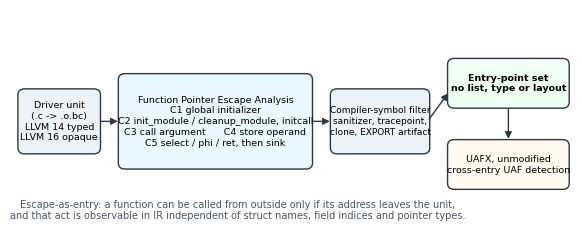
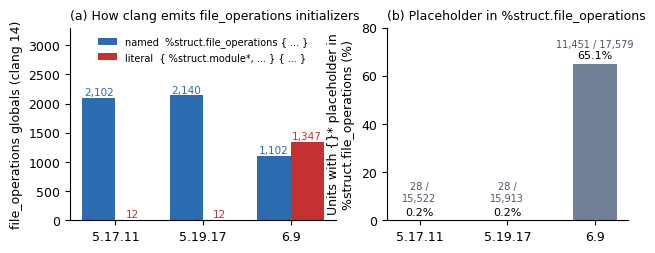

Generate these figures, in order, with matplotlib: (Note: this script raises an exception after producing the figures.)
"""Batch generation of the paper figures: fig1 overview, fig3 literal/placeholder, fig4 offset
heatmap, fig5 UAFX per-kind trend, fig6 subsystem share, fig7 per-stratum precision.

Inputs: $FPEA_HOME/epi_regfn/handler_offset.json and version_results / subsystem_ratio /
metrics .json in $FPEA_HOME/fpea_gt/final (metrics.json is written by derive_results.py and
copied there by run_all.sh derive; fig7 draws its per-stratum and weighted precisions).
fig4 is sized for one column of the two-column manuscript (3.3 in wide), the others for two.
Output: figures/<name>.{pdf,png,svg} (DejaVu font, compressed) + figures/ascii/<name>.pdf
(core fonts, uncompressed, pure ASCII, for text upload to Drive).
Invoked as `python3 fig_all.py` (pdf/png/svg) and `python3 fig_all.py ascii` (ascii pdf).
"""
import json
import math
import os
import sys
import matplotlib

# roots of the original measurement layout (set by env.sh: FPEA_HOME, FPEA_TMP, FPEA_WORK; on the
# measurement server they were the home directory, /tmp and the session scratchpad)
HOME_ROOT = os.environ.get('FPEA_HOME') or os.path.expanduser('~')
TMP_ROOT = os.environ.get('FPEA_TMP', '/tmp')
matplotlib.use('Agg')
import matplotlib.pyplot as plt  # noqa: E402
from matplotlib.patches import FancyBboxPatch, FancyArrowPatch  # noqa: E402

F = f'{HOME_ROOT}/fpea_gt/final'
OUT = f'{F}/figures'
HANDLER_OFFSET_JSON = f'{HOME_ROOT}/epi_regfn/handler_offset.json'
ASCII = len(sys.argv) > 1 and sys.argv[1] == 'ascii'
VERS = ['5.17.11', '5.19.17', '6.9', '7.1.4']
HEADER_VERS = ['5.17', '5.19', '6.9', '7.1']

# fig3 data: named vs literal file_operations globals and units with a {} placeholder
# (counts / unit totals per version, from literal_struct_scan / placeholder_scan)
NAMED = [2102, 2140, 1102]
LITERAL = [12, 12, 1347]
PLACEHOLDER_PCT = [28/15522*100, 28/15913*100, 11451/17579*100]
# fig4 rows: (struct, handler) whose field index is shown
OFFSET_ROWS = [
    ('file_operations', 'llseek'), ('file_operations', 'read'), ('file_operations', 'write'),
    ('file_operations', 'unlocked_ioctl'), ('file_operations', 'compat_ioctl'),
    ('file_operations', 'mmap'), ('file_operations', 'open'), ('file_operations', 'release'),
    ('pci_driver', 'probe'), ('pci_driver', 'remove'), ('pci_driver', 'suspend'),
    ('pci_driver', 'resume'), ('pci_driver', 'shutdown'), ('pci_driver', 'err_handler'),
    ('net_device_ops', 'ndo_open'), ('net_device_ops', 'ndo_validate_addr'),
    ('block_device_operations', 'rw_page'), ('platform_driver', 'probe'),
    ('platform_driver', 'remove'), ('device_driver', 'probe'),
]
# fig5: UAFX rule kinds, legend labels and colours
KINDS = ['READ_HDR', 'WRITE_HDR', 'MY_IOCTL', 'IOCTL_CAND', 'INT_HANDLER_T']
KIND_LABEL = {'READ_HDR': 'READ_HDR (name+index)', 'WRITE_HDR': 'WRITE_HDR (name+index)',
              'MY_IOCTL': 'MY_IOCTL (name+index)', 'IOCTL_CAND': 'IOCTL_CAND (signature)',
              'INT_HANDLER_T': 'INT_HANDLER_T (signature)'}
KIND_COLOR = {'READ_HDR': '#c53030', 'WRITE_HDR': '#dd6b20', 'MY_IOCTL': '#b7791f',
              'IOCTL_CAND': '#718096', 'INT_HANDLER_T': '#2b6cb0'}
# fig6: overall entry-point share of all drivers (entry points / defined functions)
ALL_DRIVERS_RATIO = 129967/242823*100
# fig7: strata in display order
STRATA = ['C1', 'C4only', 'C3', 'C5']


def setup_rcparams():
    if ASCII:
        plt.rcParams.update({'font.family': 'Helvetica', 'pdf.use14corefonts': True,
                             'pdf.compression': 0})
    else:
        plt.rcParams.update({'font.family': 'DejaVu Sans'})
    plt.rcParams.update({'font.size': 9, 'axes.spines.top': False, 'axes.spines.right': False})


def save(fig, name):
    """Save a figure: pdf/png/svg, or (ascii mode) a pure-ASCII uncompressed pdf."""
    if ASCII:
        p = f'{OUT}/ascii/{name}.pdf'
        fig.savefig(p, bbox_inches='tight')
        b = bytearray(open(p, 'rb').read())
        # replace the 4-byte binary comment on line 2 with ASCII of the same length to obtain
        # a pure-ASCII PDF (xref offsets unchanged)
        for k in range(len(b)):
            if b[k] >= 128:
                b[k] = ord('z')
        with open(p, 'wb') as fp:
            fp.write(b)
    else:
        for ext in ('pdf', 'png', 'svg'):
            fig.savefig(f'{OUT}/{name}.{ext}', dpi=300, bbox_inches='tight')
    plt.close(fig)


# ---------- fig1: overview ----------
def box(ax, x, y, w, h, text, fc='#edf2f7', ec='#2d3748', fs=8, bold=False):
    ax.add_patch(FancyBboxPatch((x, y), w, h, boxstyle='round,pad=0.4,rounding_size=1.2',
                                fc=fc, ec=ec, lw=1))
    ax.text(x+w/2, y+h/2, text, ha='center', va='center', fontsize=fs,
            fontweight='bold' if bold else 'normal', linespacing=1.25)


def arrow(ax, x1, y1, x2, y2):
    ax.add_patch(FancyArrowPatch((x1, y1), (x2, y2), arrowstyle='-|>', mutation_scale=10, lw=1,
                                 color='#2d3748'))


def fig1_overview():
    fig, ax = plt.subplots(figsize=(7.2, 2.9))
    ax.axis('off')
    ax.set_xlim(0, 100)
    ax.set_ylim(0, 44)
    box(ax, 1, 16, 14, 12, 'Driver unit\n(.c -> .o.bc)\nLLVM 14 typed\nLLVM 16 opaque', fs=6.8)
    box(ax, 19, 13, 34, 18, 'Function Pointer Escape Analysis\nC1 global initializer\n'
        'C2 init_module / cleanup_module, initcall\nC3 call argument      C4 store operand\n'
        'C5 select / phi / ret, then sink', fc='#ebf8ff', fs=6.8)
    box(ax, 57, 16, 17, 12,
        'Compiler-symbol filter\nsanitizer, tracepoint,\nclone, EXPORT artifact', fs=6.5)
    box(ax, 78, 25, 21, 9, 'Entry-point set\nno list, type or layout', fc='#f0fff4', fs=6.8,
        bold=True)
    box(ax, 78, 9, 21, 9, 'UAFX, unmodified\ncross-entry UAF detection', fc='#fffaf0', fs=6.8)
    arrow(ax, 15, 22, 19, 22)
    arrow(ax, 53, 22, 57, 22)
    arrow(ax, 74, 22, 78, 28)
    arrow(ax, 88.5, 25, 88.5, 18)
    ax.text(40, 4.5, 'Escape-as-entry: a function can be called from outside only if its address '
            'leaves the unit,\nand that act is observable in IR independent of struct names, '
            'field indices and pointer types.', ha='center', va='center', fontsize=7,
            color='#4a5568')
    save(fig, 'fig1_overview')


# ---------- fig3: named vs literal + placeholder units ----------
def fig3_literal_struct():
    named = NAMED
    lit = LITERAL
    ph = PLACEHOLDER_PCT
    fig, (a, b) = plt.subplots(1, 2, figsize=(7.2, 2.5), gridspec_kw=dict(width_ratios=[1.1, 1]))
    x = range(3)
    w = 0.38
    vs = VERS[:3]
    a.bar([i-w/2 for i in x], named, w, color='#2b6cb0',
          label='named  %struct.file_operations { ... }')
    a.bar([i+w/2 for i in x], lit, w, color='#c53030',
          label='literal  { %struct.module*, ... } { ... }')
    for i in x:
        a.text(i-w/2, named[i]+40, f'{named[i]:,}', ha='center', fontsize=7.5, color='#2b6cb0')
        a.text(i+w/2, lit[i]+40, f'{lit[i]:,}', ha='center', fontsize=7.5, color='#c53030')
    a.set_xticks(list(x))
    a.set_xticklabels(vs)
    a.set_ylim(0, 3300)
    a.set_ylabel('file_operations globals (clang 14)')
    a.legend(frameon=False, fontsize=7, loc='upper center', ncol=1)
    a.set_title('(a) How clang emits file_operations initializers', fontsize=9, loc='left')
    b.bar(list(x), ph, 0.5, color='#718096')
    for i in x:
        b.text(i, ph[i]+2, f'{ph[i]:.1f}%', ha='center', fontsize=8)
    b.set_xticks(list(x))
    b.set_xticklabels(vs)
    b.set_ylim(0, 80)
    b.set_ylabel('Units with {}* placeholder in\n%struct.file_operations (%)')
    b.set_title('(b) Placeholder in %struct.file_operations', fontsize=9, loc='left')
    b.text(0, 8, '28 /\n15,522', ha='center', fontsize=7, color='#4a5568')
    b.text(1, 8, '28 /\n15,913', ha='center', fontsize=7, color='#4a5568')
    b.text(2, 72, '11,451 / 17,579', ha='center', fontsize=7, color='#4a5568')
    save(fig, 'fig3_literal_struct')


# ---------- fig4: handler offset heatmap ----------
def fig4_offset_drift():
    H = json.load(open(HANDLER_OFFSET_JSON))
    rows = OFFSET_ROWS
    hv = HEADER_VERS
    M = [[(H[s][v].index(f) if f in H[s][v] else None) for v in hv] for s, f in rows]
    # one column of the two-column manuscript: 3.3 in including the row labels (~1.5 in)
    fig, ax = plt.subplots(figsize=(1.75, 4.3))
    base = [r[0] for r in M]
    for i, r in enumerate(M):
        for j, v in enumerate(r):
            if v is None:
                col = '#e2e8f0'
                t = 'gone'
            elif v == base[i]:
                col = '#c6f6d5'
                t = str(v)
            else:
                col = '#fed7d7'
                t = f'{v}'
            ax.add_patch(plt.Rectangle((j, len(M)-1-i), 1, 1, fc=col, ec='white'))
            ax.text(j+0.5, len(M)-1-i+0.5, t, ha='center', va='center', fontsize=7,
                    color='#1a202c')
    ax.set_xlim(0, 4)
    ax.set_ylim(0, len(M))
    ax.set_xticks([k+0.5 for k in range(4)])
    ax.set_xticklabels(['5.17', '5.19', '6.9', '7.1'], fontsize=7)
    ax.set_yticks([len(M)-1-i+0.5 for i in range(len(M))])
    ax.set_yticklabels([f'{s}.{f}' for s, f in rows], fontsize=6.5)
    ax.tick_params(length=0)
    for sp in ax.spines.values():
        sp.set_visible(False)
    # title starts above the row labels (x in axes fraction), three short lines
    ax.set_title('Field index of op-table handlers (source headers)\n'
                 'green = unchanged vs 5.17, red = moved,\ngray = removed',
                 fontsize=7, loc='left', x=-0.88)
    save(fig, 'fig4_offset_drift')


# ---------- fig5: UAFX kinds trend ----------
def fig5_uafx_kinds():
    vr = json.load(open(f'{F}/version_results.json'))
    kinds = KINDS
    lab = KIND_LABEL
    cols = KIND_COLOR
    fig, ax = plt.subplots(figsize=(4.8, 3.3))
    for k in kinds:
        ys = [vr[v]['baseline_kinds'].get(k, 0) for v in VERS[:3]]
        ax.plot(range(3), ys, 'o-' if 'index' in lab[k] else 's--', color=cols[k], label=lab[k],
                lw=1.5)
        ax.text(2.07, ys[2]+(40 if k == 'READ_HDR' else -40 if k == 'WRITE_HDR' else 0),
                f'{ys[2]:,}', fontsize=7, va='center', color=cols[k])
    ax.set_xticks(range(3))
    ax.set_xticklabels(VERS[:3])
    ax.set_xlim(-0.2, 2.5)
    ax.set_ylabel('Entry points reported by UAFX (unit layer)')
    ax.legend(frameon=False, fontsize=6.8, loc='upper center', bbox_to_anchor=(0.45, -0.16), ncol=2)
    ax.set_title('UAFX output per rule kind; name+index kinds drop in 6.9', fontsize=8.5,
                 loc='left')
    save(fig, 'fig5_uafx_kinds')


# ---------- fig6: subsystem ratio ----------
def fig6_subsystem_ratio():
    sub = json.load(open(f'{F}/subsystem_ratio.json'))
    fig, ax = plt.subplots(figsize=(7.2, 3.2))
    names = [s['subsystem'] for s in sub]
    vals = [s['ratio'] for s in sub]
    ax.bar(range(len(sub)), vals, color=['#2b6cb0' if v >= 53.5 else '#a0aec0' for v in vals])
    ax.axhline(ALL_DRIVERS_RATIO, color='#c53030', lw=1, ls='--')
    ax.text(len(sub)-0.5, ALL_DRIVERS_RATIO+1.5, 'all drivers 53.5%', ha='right', fontsize=7.5,
            color='#c53030')
    ax.set_xticks(range(len(sub)))
    ax.set_xticklabels(names, rotation=60, ha='right', fontsize=7)
    ax.set_ylabel('FPEA entry points / defined functions (%)')
    ax.set_ylim(0, 100)
    ax.set_title('Entry-point share by subsystem '
                 '(5.17.11, subsystems with >= 1,000 defined functions)', fontsize=8.5, loc='left')
    save(fig, 'fig6_subsystem_ratio')


# ---------- fig7: precision by stratum ----------
def wilson(k, n, z=1.96):
    """Wilson score interval for k successes out of n."""
    p = k/n
    d = 1+z*z/n
    c = (p+z*z/(2*n))/d
    h = z*math.sqrt(p*(1-p)/n+z*z/(4*n*n))/d
    return (c-h, c+h)


def fig7_precision_strata():
    """Per-stratum precision (Wilson CI) and the paper's overall values, all from metrics.json
    (derive_results.py): the headline weighted precision excl. C2 (Table 4, 0.912; four strata,
    W_true renormalised), the C2-included estimate (0.920) and the simple precision (0.855).
    Until v3.1 the dashed line was wprec_all of final_calc_expert.py (0.921: C2 included and
    3-digit rounded weights), which matched neither Table 4 nor the text."""
    m = json.load(open(f'{F}/metrics.json'))
    order = STRATA
    fig, ax = plt.subplots(figsize=(4.6, 2.6))
    for i, s in enumerate(order):
        b = m['byst'][s]
        n, p = b['n'], b['TP'] / b['n']
        lo, hi = b['ci']
        ax.errorbar(i, p, yerr=[[p-lo], [hi-p]], fmt='o', color='#2b6cb0', capsize=3)
        ax.text(i, hi+0.025, f'{p:.3f}\nn={n}, w={b["W"]:.3f}', ha='center', fontsize=6.8)
    wp_ex, wp_in, sp = m['wprec_excl_c2'], m['wprec_true'], m['prec_simple']
    ax.axhline(wp_ex, color='#c53030', ls='--', lw=1.1,
               label=f'weighted precision, excl. C2 (headline): {wp_ex:.3f}')
    ax.axhline(wp_in, color='#805ad5', ls=(0, (1.5, 1.5)), lw=0.9,
               label=f'weighted precision, incl. C2 (= 1.0): {wp_in:.3f}')
    ax.axhline(sp, color='#718096', ls=':', lw=1, label=f'simple precision: {sp:.3f}')
    ax.legend(loc='lower left', frameon=False, fontsize=6.8)
    ax.set_xticks(range(4))
    ax.set_xticklabels(['C1 (global init)', 'C4 only (store)', 'C3 (call arg)',
                        'C5 (select/phi/ret)'], fontsize=7.5)
    ax.set_ylim(0.45, 1.1)
    ax.set_xlim(-0.5, 3.5)
    ax.set_ylabel('Precision (expert reference set)')
    ax.set_title('Precision per stratum with Wilson 95% CI', fontsize=8.5, loc='left')
    save(fig, 'fig7_precision_strata')


def main():
    os.makedirs(f'{OUT}/ascii', exist_ok=True)
    setup_rcparams()
    fig1_overview()
    fig3_literal_struct()
    fig4_offset_drift()
    fig5_uafx_kinds()
    fig6_subsystem_ratio()
    fig7_precision_strata()
    print('done', ASCII)


if __name__ == '__main__':
    main()
